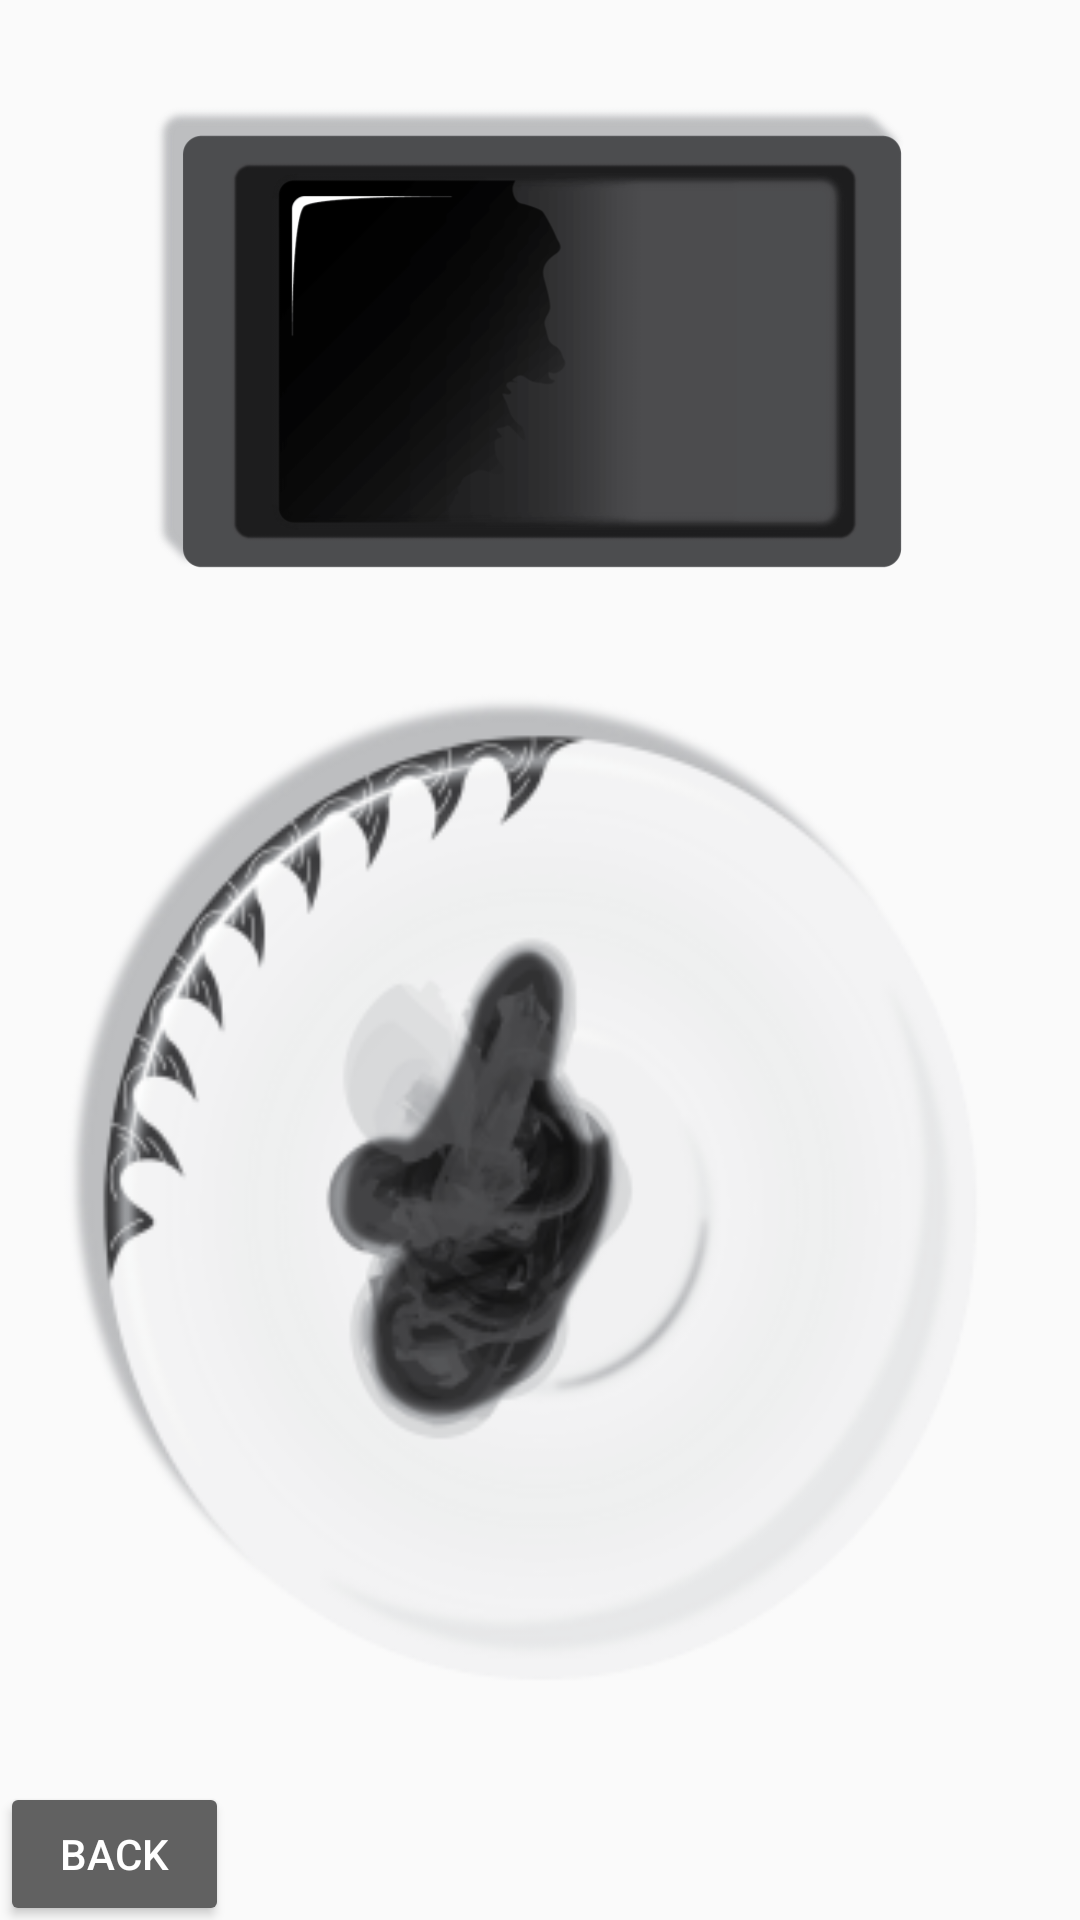

Android layout source for this screen:
<!-- AndroidManifest.xml: application theme AppTheme -->
<!-- res/layout/fragment_learn_layout5.xml -->
<?xml version="1.0" encoding="utf-8"?>
<RelativeLayout xmlns:android="http://schemas.android.com/apk/res/android"
    android:layout_width="match_parent"
    android:layout_height="match_parent"
    android:orientation="vertical">

    <LinearLayout
        android:layout_width="match_parent"
        android:layout_height="match_parent"
        android:layout_above="@+id/button5back"
        android:layout_marginTop="16dp"
        android:orientation="vertical">

        <LinearLayout
            android:layout_width="wrap_content"
            android:layout_height="0dp"
            android:layout_gravity="center_horizontal"
            android:layout_weight="1"
            android:orientation="horizontal"
            android:paddingTop="8dp">

            <ImageView
                android:id="@+id/suzuri_ink5"
                android:layout_width="0dp"
                android:layout_height="wrap_content"
                android:layout_weight="1"
                android:adjustViewBounds="true"
                android:padding="8dp"
                android:scaleType="fitXY"
                android:src="@drawable/suzuri_withink" />

        </LinearLayout>

        <ImageView
            android:id="@+id/piatto_nero5"
            android:layout_width="wrap_content"
            android:layout_height="0dp"
            android:layout_gravity="center_horizontal"
            android:layout_weight="2"
            android:adjustViewBounds="true"
            android:padding="16dp"
            android:scaleType="fitXY"
            android:src="@drawable/piattino_nero_media" />

    </LinearLayout>

    <Button
        android:id="@+id/id_button5continua"
        style="@style/style_button_continue"
        android:layout_alignParentBottom="true"
        android:layout_alignParentRight="true"
        android:background="@drawable/custom_button_continue"
        android:onClick="button5continue"
        android:text="Continue"
        android:visibility="invisible" />

    <Button
        android:id="@+id/button5back"
        style="@style/style_button_back"
        android:layout_alignParentBottom="true"
        android:layout_alignParentLeft="true"
        android:background="@drawable/custom_button_back"
        android:onClick="button5back"
        android:text="Back" />


</RelativeLayout>
<!-- resources referenced by this layout -->
<resources>
  <!-- drawable custom_button_back (drawable) -->
  <?xml version="1.0" encoding="utf-8"?>
  <selector xmlns:android="http://schemas.android.com/apk/res/android">
      <item android:state_pressed="true">
          <shape>
              <solid android:color="@color/colorPrimaryDark" />
              <corners android:radius="2dp" />
              <padding android:left="16dp" android:right="16dp" />
          </shape>
  
      </item>
  
      <item>
          <shape>
              <solid android:color="@color/colorPrimary" />
              <corners android:radius="2dp" />
              <padding android:left="16dp" android:right="16dp" />
          </shape>
      </item>
  
  </selector>
  <!-- drawable custom_button_continue (drawable) -->
  <?xml version="1.0" encoding="utf-8"?>
  <selector xmlns:android="http://schemas.android.com/apk/res/android">
      <item android:state_pressed="true">
          <shape>
              <solid android:color="#AA2823" />
              <corners android:radius="2dp" />
              <padding android:left="16dp" android:right="16dp" />
          </shape>
  
      </item>
  
      <item>
          <shape>
              <solid android:color="@color/colorAccent" />
              <corners android:radius="2dp" />
              <padding android:left="16dp" android:right="16dp" />
          </shape>
      </item>
  
  </selector>
  <!-- drawable piattino_nero_media: png bitmap (drawable, 47807 bytes) -->
  <!-- drawable suzuri_withink: png bitmap (drawable, 26689 bytes) -->
  <style name="style_button_back">
          <item name="android:minWidth">64dp</item>
          <item name="android:layout_width">wrap_content</item>
          <item name="android:layout_height">36dp</item>
          <item name="android:textColor">#ffffff</item>
          <item name="android:gravity">center</item>
          <item name="android:layout_margin">4dp</item>
          <item name="android:fontFamily">sans-serif-medium</item>
          <item name="android:textSize">14sp</item>
      </style>
  <style name="style_button_continue">
          <item name="android:minWidth">64dp</item>
          <item name="android:layout_width">wrap_content</item>
          <item name="android:layout_height">36dp</item>
          <item name="android:textColor">#ffffff</item>
          <item name="android:gravity">center</item>
          <item name="android:layout_margin">4dp</item>
          <item name="android:fontFamily">sans-serif-medium</item>
          <item name="android:textSize">14sp</item>
      </style>
  <style name="AppTheme" parent="Theme.AppCompat.Light.DarkActionBar">
          
          <item name="colorPrimary">#616161</item>
          <item name="colorPrimaryDark">#212121</item>
          <item name="colorAccent">#e53935</item>
      </style>
  <color name="colorPrimaryDark">#212121</color>
  <color name="colorPrimary">#616161</color>
  <color name="colorAccent">#e53935</color>
</resources>
